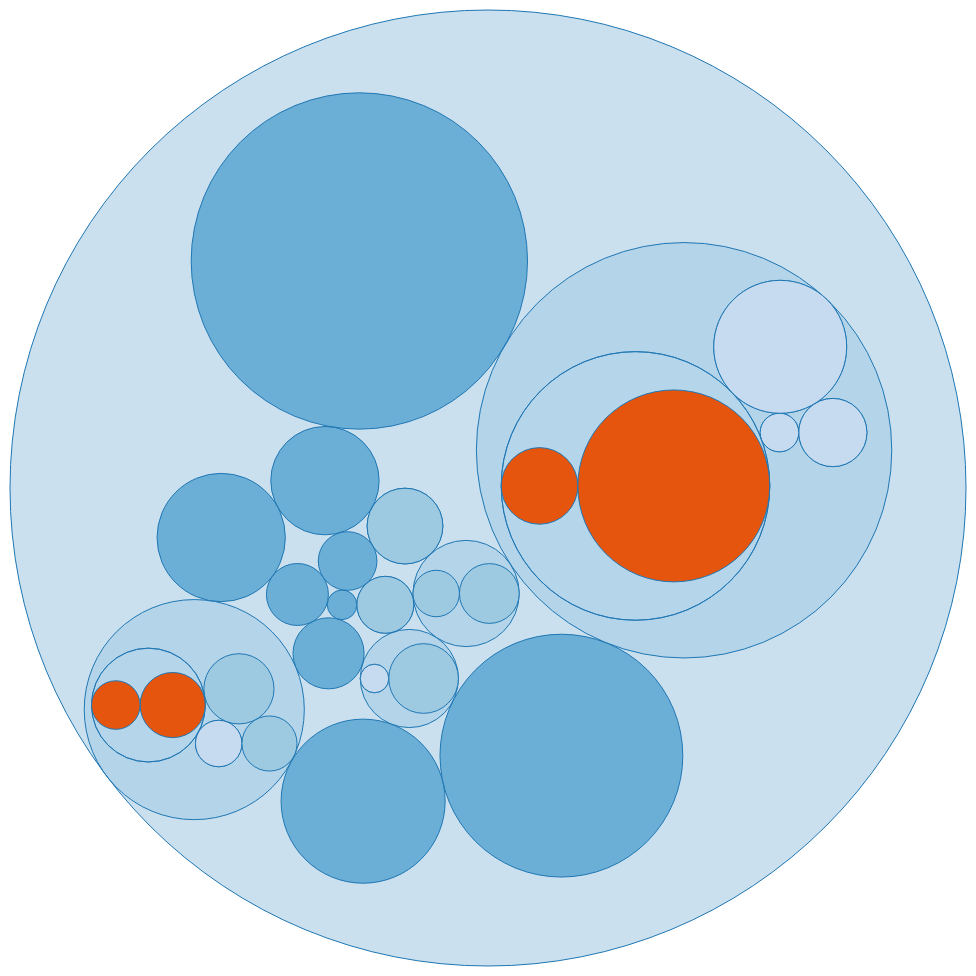
D3 v3 page, settled after 480 driven frames (8 s of simulated time); the page loaded 1 data file(s).



var diameter = 960,
    format = d3.format(",d")
    color = d3.scale.category20c();

var pack = d3.layout.pack()
    .size([diameter - 4, diameter - 4])
    .value(function(d) { return d.size; });

var svg = d3.select("body").append("svg")
    .attr("width", diameter)
    .attr("height", diameter)
  .append("g")
    .attr("transform", "translate(2,2)");

d3.json("tout.json", function(error, root) {
  if (error) throw error;

  var node = svg.datum(root).selectAll(".node")
      .data(pack.nodes)
    .enter().append("g")
      .attr("class", function(d) { return d.children ? "node" : "leaf node"; })
      .attr("transform", function(d) { return "translate(" + d.x + "," + d.y + ")"; });

  node.append("title")
      .text(function(d) { txt = d.name.replace(/_slash_/g,"/")
									    .replace(/_dot_/g,".")
										.replace(/_dash_/g,"-");
							return txt; });

  node.append("circle")
      .attr("r", function(d) { return d.r; })
      .style("fill", function(d) { return color(d.depth); });  // could also be d.path or d.name
});

d3.select(self.frameElement).style("height", diameter + "px");



### data: tout.json
{
 "name": "data",
 "children": [
  {
   "name": "test_slash_self_slash_printing_dot_py_sl…",
   "path": "test\\self\\printing.py",
   "children": [
    "{... 3 keys}",
    "{... 3 keys}"
   ]
  },
  {
   "name": "test_slash_self_slash_writer_dot_py_slas…",
   "path": "test\\self\\writer.py",
   "children": [
    "{... 3 keys}",
    "{... 3 keys}",
    "{... 3 keys}",
    "{... 3 keys}"
   ]
  },
  {
   "name": "test_slash_self_slash_converter_dot_py_s…",
   "path": "test\\self\\converter.py",
   "children": [
    "{... 3 keys}",
    "{... 3 keys}",
    "{... 3 keys}",
    "{... 3 keys}"
   ]
  },
  {
   "name": "test_slash_self_slash_importAnalysis_dot…",
   "path": "test\\self\\importAnalysis.py",
   "children": [
    "{... 3 keys}",
    "{... 3 keys}"
   ]
  },
  {
   "name": "test_slash_self_slash_scrapeSource_dot_p…",
   "path": "test\\self\\scrapeSource.py",
   "children": [
    "{... 3 keys}"
   ]
  },
  {
   "name": "test_slash_self_slash_reader_dot_py_slas…",
   "path": "test\\self\\reader.py",
   "children": [
    "{... 3 keys}"
   ]
  },
  {
   "name": "test_slash_self_slash_printing_dot_py_sl…",
   "path": "test\\self\\printing.py",
   "size": 399
  },
  {
   "name": "test_slash_self_slash_printing_dot_py_sl…",
   "path": "test\\self\\printing.py",
   "size": 75
  },
  "... 7 more items"
 ]
}